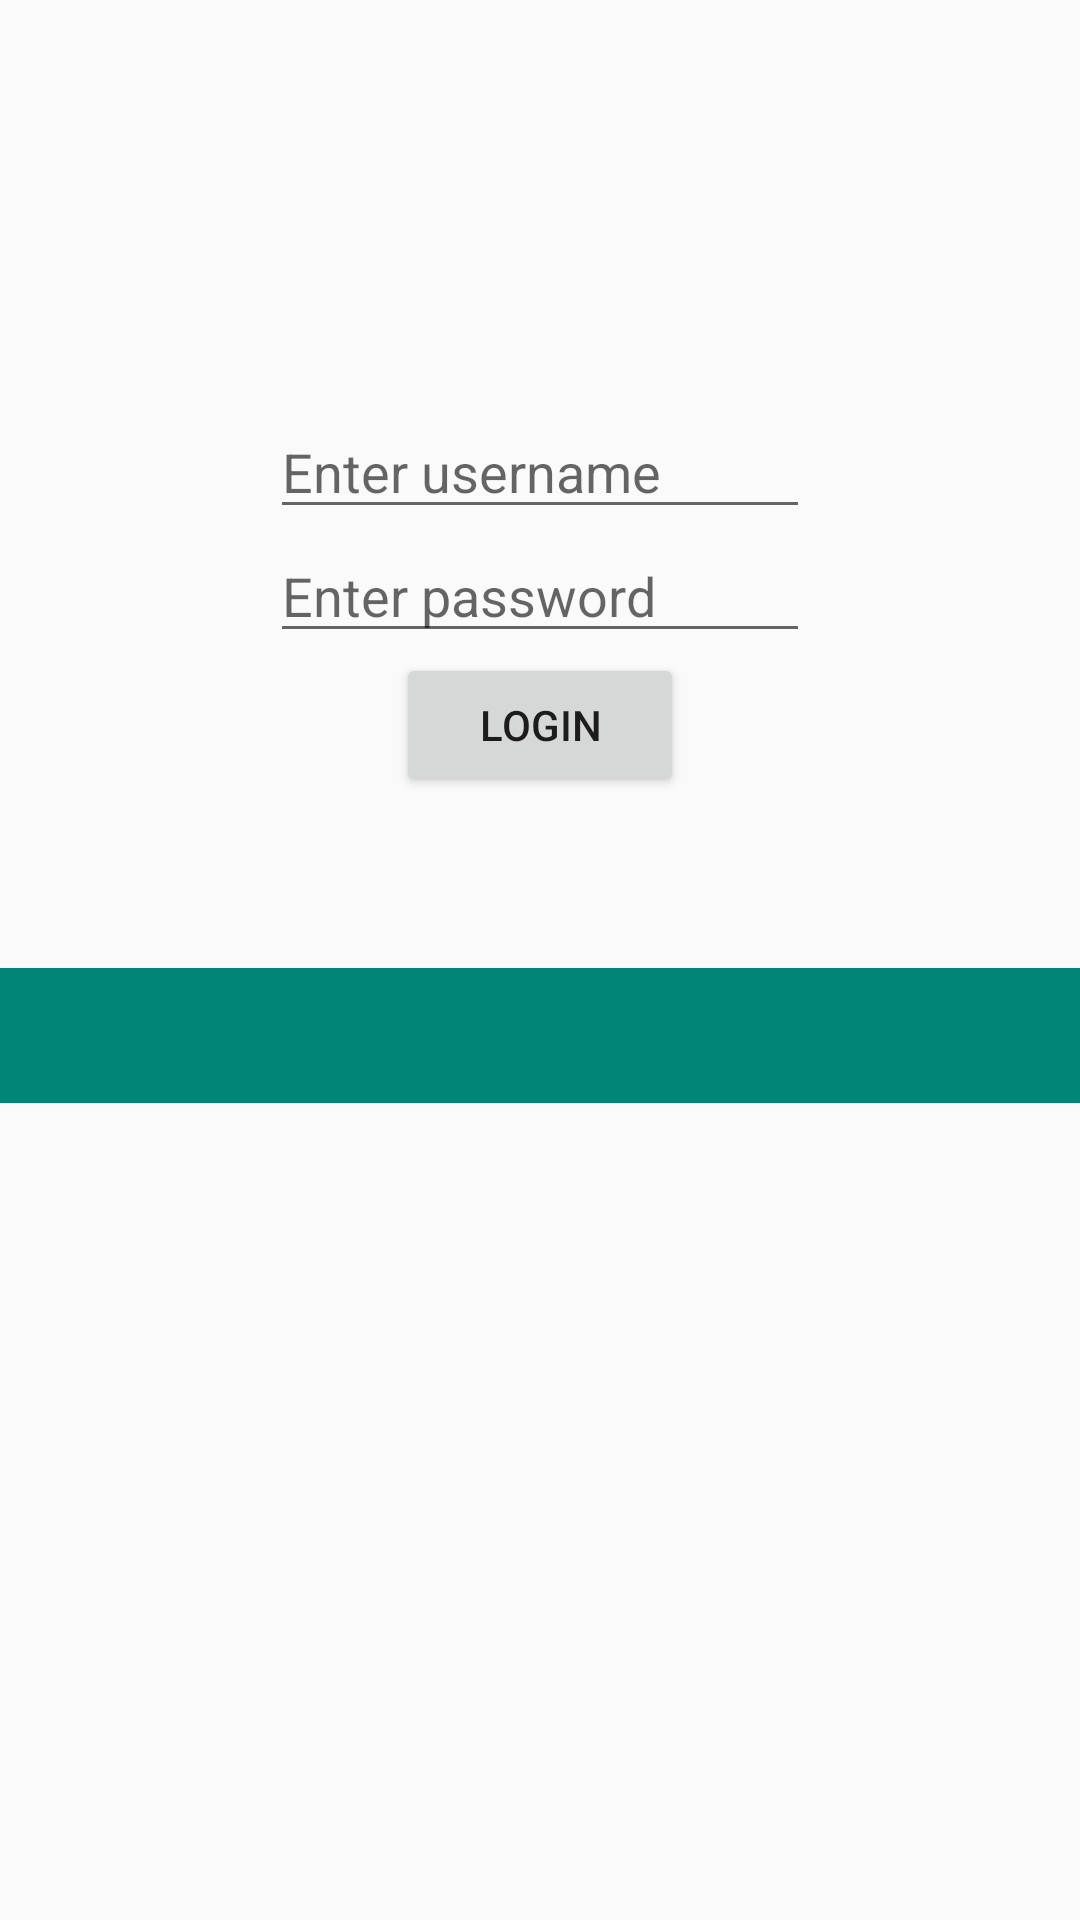

Android layout source for this screen:
<!-- AndroidManifest.xml: application theme AppTheme -->
<!-- res/layout/activity_main.xml -->
<RelativeLayout xmlns:android="http://schemas.android.com/apk/res/android"
    xmlns:tools="http://schemas.android.com/tools"
    android:layout_width="match_parent"
    android:layout_height="match_parent"
    android:orientation="horizontal"
    android:id="@+id/login_menu">

    <Button
        android:layout_width="96dp"
        android:layout_height="wrap_content"
        android:text="@string/button_send"
        android:onClick="sendMessage"
        android:id="@+id/button"
        android:layout_above="@+id/login_username_textbox"
        android:layout_alignParentRight="true"
        android:layout_alignParentEnd="true" />
    <EditText
        android:layout_width="180dp"
        android:layout_height="wrap_content"
        android:hint="Enter username"
        android:inputType="textEmailAddress"
        android:id="@+id/login_username_textbox"
        android:layout_marginTop="135dp"
        android:scrollHorizontally="true"
        android:layout_alignParentTop="true"
        android:layout_centerHorizontal="true"
        android:imeOptions="actionDone"/>

    <Button
        android:layout_width="96dp"
        android:layout_height="wrap_content"
        android:text="@string/login_send"
        android:id="@+id/login_button"
        android:onClick="login"
        android:layout_below="@+id/login_password_textbox"
        android:layout_centerHorizontal="true" />
    <EditText
        android:layout_width="match_parent"
        android:layout_height="45dp"
        android:scrollHorizontally="true"
        android:id="@+id/auth_token"
        android:background="@color/accent_material_light"
        android:layout_below="@+id/login_button"
        android:layout_alignParentLeft="true"
        android:layout_alignParentStart="true"
        android:layout_marginTop="57dp" />

    <EditText
        android:layout_width="wrap_content"
        android:layout_height="wrap_content"
        android:inputType="textPassword"
        android:ems="10"
        android:id="@+id/login_password_textbox"
        android:hint="Enter password"
        android:imeOptions="actionDone"
        android:layout_below="@+id/login_username_textbox"
        android:layout_alignRight="@+id/login_username_textbox"
        android:layout_alignEnd="@+id/login_username_textbox"
        android:layout_alignLeft="@+id/login_username_textbox"
        android:layout_alignStart="@+id/login_username_textbox" />


</RelativeLayout>
<!-- resources referenced by this layout -->
<resources>
  <string name="button_send">Send</string>
  <string name="login_send">Login</string>
  <style name="AppTheme" parent="Theme.AppCompat.Light.DarkActionBar">
          
      </style>
</resources>
